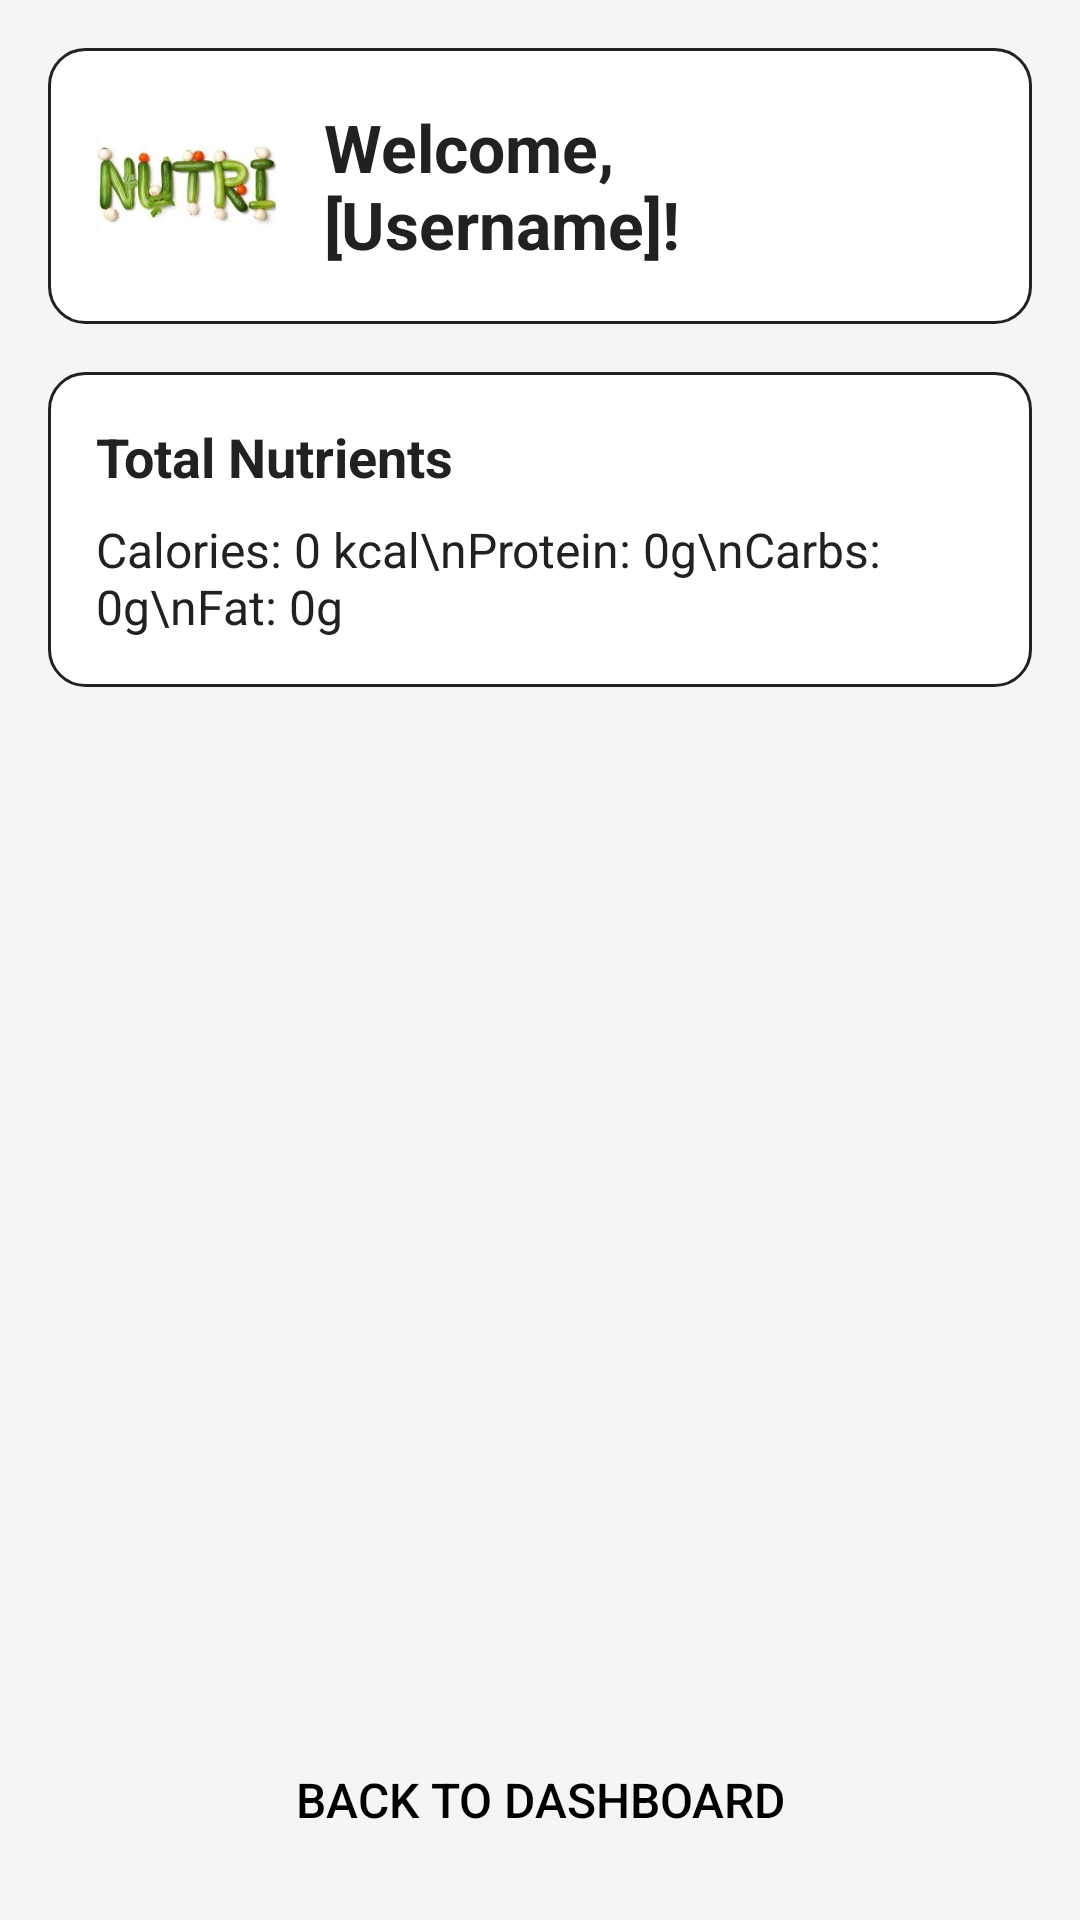

This screen was rendered from an Android layout file. Write that file and the resources it references.
<!-- AndroidManifest.xml: application theme Theme.Nutrifill -->
<!-- res/layout/nutritionhistoryactivity.xml -->
<?xml version="1.0" encoding="utf-8"?>
<LinearLayout
    xmlns:android="http://schemas.android.com/apk/res/android"
    android:layout_width="match_parent"
    android:layout_height="match_parent"
    android:orientation="vertical"
    android:background="@color/background_light"
    android:padding="16dp">

    
    <LinearLayout
        android:layout_width="match_parent"
        android:layout_height="wrap_content"
        android:orientation="horizontal"
        android:background="@drawable/rounded_card"
        android:padding="16dp"
        android:gravity="center_vertical">

        <ImageView
            android:id="@+id/app_logo"
            android:layout_width="60dp"
            android:layout_height="60dp"
            android:src="@drawable/img"
            android:contentDescription="NutriFill Logo"
            android:layout_marginEnd="16dp"/>

        <TextView
            android:id="@+id/history_heading"
            android:layout_width="0dp"
            android:layout_height="wrap_content"
            android:layout_weight="1"
            android:text="Welcome, [Username]!"
            android:textSize="22sp"
            android:textStyle="bold"
            android:textColor="@color/text_primary"/>
    </LinearLayout>

    
    <LinearLayout
        android:layout_width="match_parent"
        android:layout_height="wrap_content"
        android:orientation="vertical"
        android:background="@drawable/rounded_card"
        android:padding="16dp"
        android:layout_marginTop="16dp"
        android:layout_marginBottom="16dp">

        <TextView
            android:layout_width="wrap_content"
            android:layout_height="wrap_content"
            android:text="Total Nutrients"
            android:textSize="18sp"
            android:textStyle="bold"
            android:textColor="@color/text_primary"
            android:layout_marginBottom="8dp"/>

        <TextView
            android:id="@+id/tv_nutrient_summary"
            android:layout_width="wrap_content"
            android:layout_height="wrap_content"
            android:text="Calories: 0 kcal\nProtein: 0g\nCarbs: 0g\nFat: 0g"
            android:textSize="16sp"
            android:textColor="@color/text_primary"/>
    </LinearLayout>

    
    <androidx.recyclerview.widget.RecyclerView
        android:id="@+id/rv_history"
        android:layout_width="match_parent"
        android:layout_height="0dp"
        android:layout_weight="1"
        android:layout_marginBottom="16dp"/>

    
    <Button
        android:id="@+id/btn_back_to_home"
        android:layout_width="match_parent"
        android:layout_height="48dp"
        android:text="Back to Dashboard"
        android:textSize="16sp"
        android:textColor="@color/black"
        android:background="@drawable/rounded_button"/>

</LinearLayout>
<!-- resources referenced by this layout -->
<resources>
  <color name="background_light">#F5F5F5</color>
  <color name="black">#000000</color>
  <color name="text_primary">#212121</color>
  <!-- drawable img: png bitmap (drawable, 71496 bytes) -->
  <!-- drawable rounded_card (drawable) -->
  <?xml version="1.0" encoding="utf-8"?>
  <shape xmlns:android="http://schemas.android.com/apk/res/android">
      <corners android:radius="12dp"/>
      <solid android:color="@android:color/white"/>
      <stroke android:width="1dp" android:color="@color/text_primary"/>
  </shape>
  <style name="Theme.Nutrifill" parent="Theme.Material3.DayNight.NoActionBar">
          
          <item name="colorPrimary">@color/brand_primary</item>
          <item name="colorPrimaryContainer">@color/brand_accent</item>
          <item name="colorOnPrimary">@color/white</item>
          <item name="colorOnPrimaryContainer">@color/text_primary</item>
  
          
          <item name="colorSecondary">@color/brand_secondary</item>
          <item name="colorSecondaryContainer">@color/teal_100</item>
          <item name="colorOnSecondary">@color/white</item>
          <item name="colorOnSecondaryContainer">@color/text_primary</item>
  
          
          <item name="colorTertiary">@color/teal_500</item>
          <item name="colorTertiaryContainer">@color/teal_100</item>
          <item name="colorOnTertiary">@color/white</item>
          <item name="colorOnTertiaryContainer">@color/text_primary</item>
  
          
          <item name="android:windowBackground">@color/background_light</item>
          <item name="colorSurface">@color/card_background</item>
          <item name="colorOnSurface">@color/text_primary</item>
          <item name="colorSurfaceVariant">@color/light_gray</item>
          <item name="colorOnSurfaceVariant">@color/text_secondary</item>
          <item name="android:statusBarColor">@color/brand_primary</item>
      </style>
  <color name="brand_primary">#D4A5A5</color>
  <color name="brand_accent">#E8C1C1</color>
  <color name="white">#FFFFFF</color>
  <color name="brand_secondary">#B38B8B</color>
  <color name="teal_100">#B2DFDB</color>
  <color name="teal_500">#009688</color>
  <color name="card_background">#FFFFFF</color>
  <color name="light_gray">#F5F5F5</color>
  <color name="text_secondary">#666666</color>
</resources>
